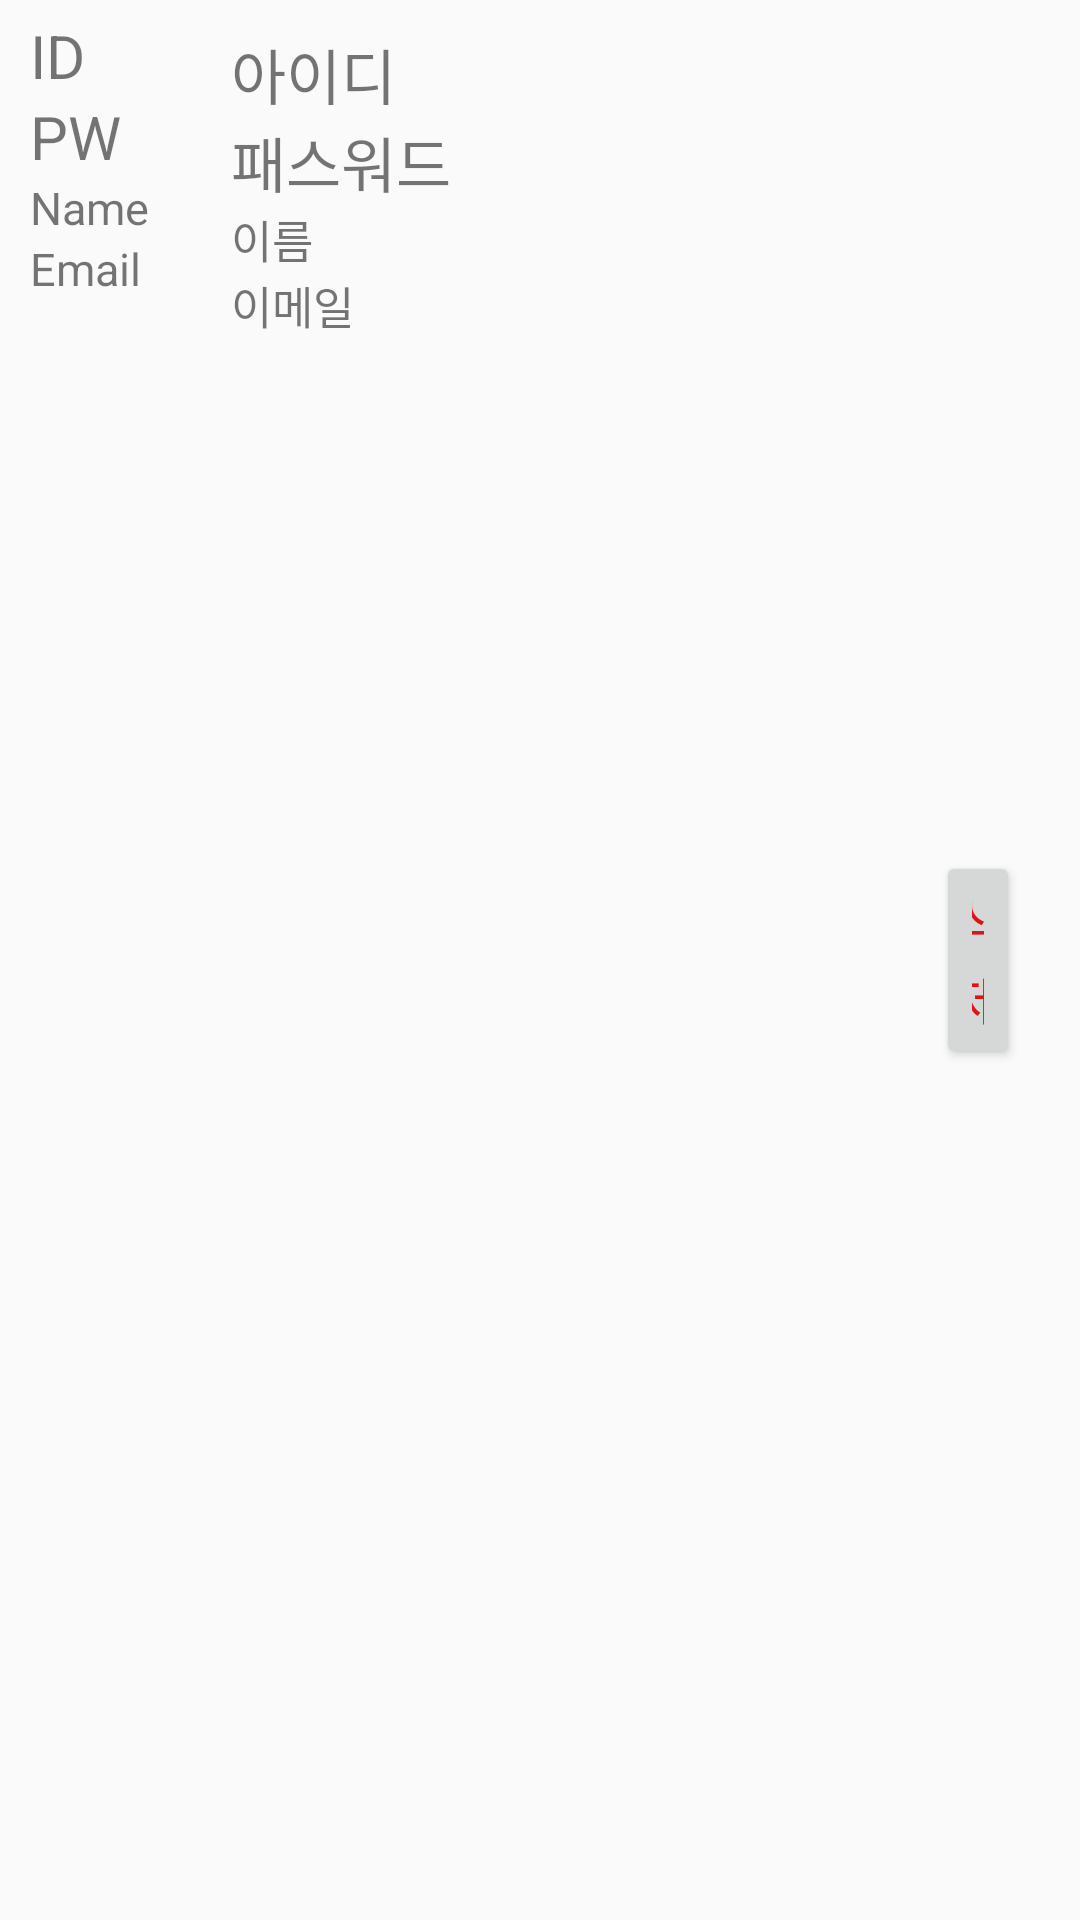

This screen was rendered from an Android layout file. Write that file and the resources it references.
<!-- AndroidManifest.xml: application theme AppTheme -->
<!-- res/layout/user.xml -->
<?xml version="1.0" encoding="utf-8"?>
<LinearLayout xmlns:android="http://schemas.android.com/apk/res/android"
    android:orientation="horizontal"
    android:layout_width="match_parent"
    android:layout_height="wrap_content"
    android:paddingLeft="10dp"
    android:paddingRight="10dp"
    android:paddingTop="5dp"
    android:paddingBottom="5dp">

    <LinearLayout
        android:layout_width="57dp"
        android:layout_height="match_parent"
        android:orientation="vertical">

        <TextView
            android:id="@+id/reply_id"
            android:layout_width="match_parent"
            android:layout_height="wrap_content"
            android:text="ID"
            android:textSize="20dp" />

        <TextView
            android:id="@+id/userPassword6"
            android:layout_width="match_parent"
            android:layout_height="wrap_content"
            android:text="PW"
            android:textSize="20dp" />

        <TextView
            android:id="@+id/userName2"
            android:layout_width="match_parent"
            android:layout_height="wrap_content"
            android:text="Name"
            android:textSize="15dp" />

        <TextView
            android:id="@+id/userEmail2"
            android:layout_width="match_parent"
            android:layout_height="wrap_content"
            android:text="Email"
            android:textSize="15dp" />
    </LinearLayout>

    <LinearLayout
        android:layout_width="235dp"
        android:layout_height="wrap_content"
        android:orientation="vertical"
        android:paddingLeft="10dp"
        android:paddingTop="5dp"
        android:paddingRight="10dp"
        android:paddingBottom="5dp">

        <TextView
            android:id="@+id/userID"
            android:layout_width="wrap_content"
            android:layout_height="wrap_content"
            android:text="아이디"
            android:textSize="20dp" />

        <TextView
            android:id="@+id/userPassword"
            android:layout_width="wrap_content"
            android:layout_height="wrap_content"
            android:text="패스워드"
            android:textSize="20dp" />

        <TextView
            android:id="@+id/userName"
            android:layout_width="wrap_content"
            android:layout_height="wrap_content"
            android:text="이름"
            android:textSize="15dp" />

        <TextView
            android:id="@+id/userEmail"
            android:layout_width="wrap_content"
            android:layout_height="wrap_content"
            android:text="이메일"
            android:textSize="15dp" />
    </LinearLayout>

    <LinearLayout
        android:layout_width="wrap_content"
        android:layout_height="match_parent"
        android:gravity="center"
        android:orientation="vertical"
        android:paddingLeft="10dp"
        android:paddingTop="5dp"
        android:paddingRight="10dp"
        android:paddingBottom="5dp">

        <Button
            android:id="@+id/deleteBtn"
            android:layout_width="wrap_content"
            android:layout_height="wrap_content"
            android:text="삭제"
            android:textColor="#DF1313"
            android:textSize="18dp" />
    </LinearLayout>

</LinearLayout>
<!-- resources referenced by this layout -->
<resources>
  <style name="AppTheme" parent="Theme.AppCompat.Light.DarkActionBar">
      
      <item name="colorPrimary">@color/colorPrimary</item>
      <item name="colorPrimaryDark">@color/colorPrimaryDark</item>
      <item name="colorAccent">@color/colorAccent</item>
    </style>
  <!-- not gathered from this repository: default colours our renderer supplied (Android Studio template values) -->
  <color name="colorPrimary">#FF6200EE</color>
  <color name="colorPrimaryDark">#FF3700B3</color>
  <color name="colorAccent">#FF03DAC5</color>
</resources>
